Dataset: olive_leaves (GitHub, HCDLCombinedCA/olive-leaves-disease-detection). Classes: healthy, aculus olearius, olive peacock spot.

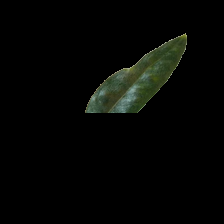
Label: aculus olearius

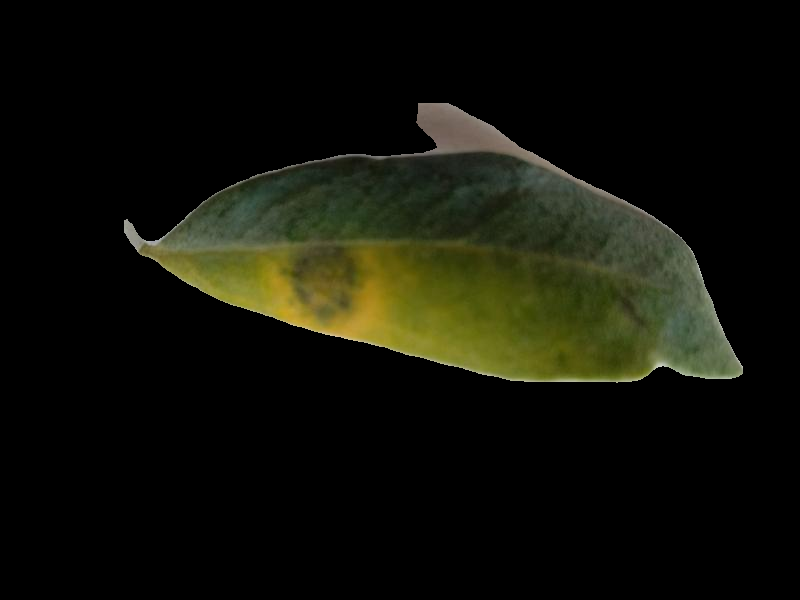
Label: olive peacock spot

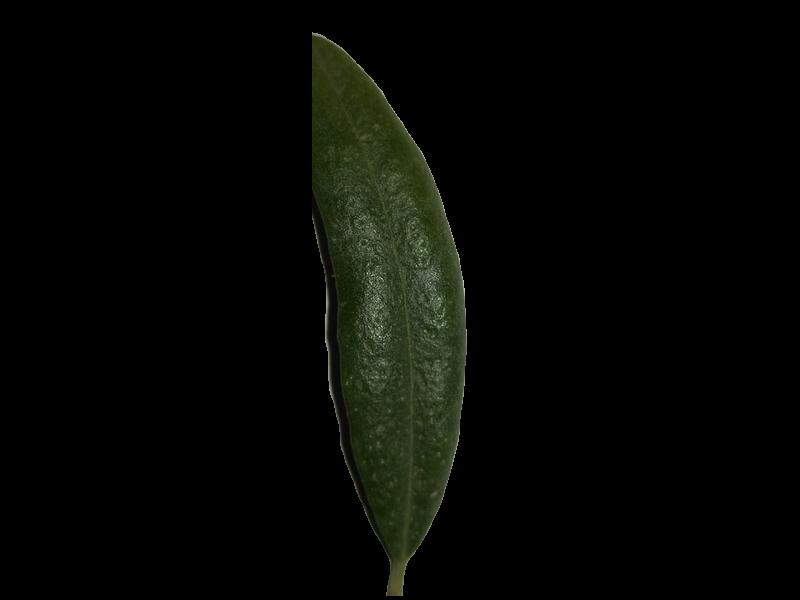
Label: healthy

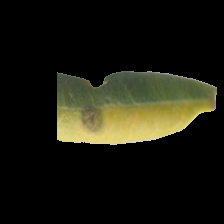
Label: olive peacock spot

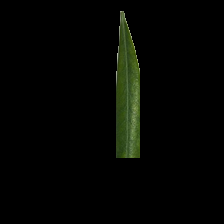
Label: healthy

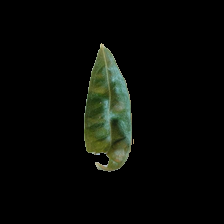
Label: aculus olearius
